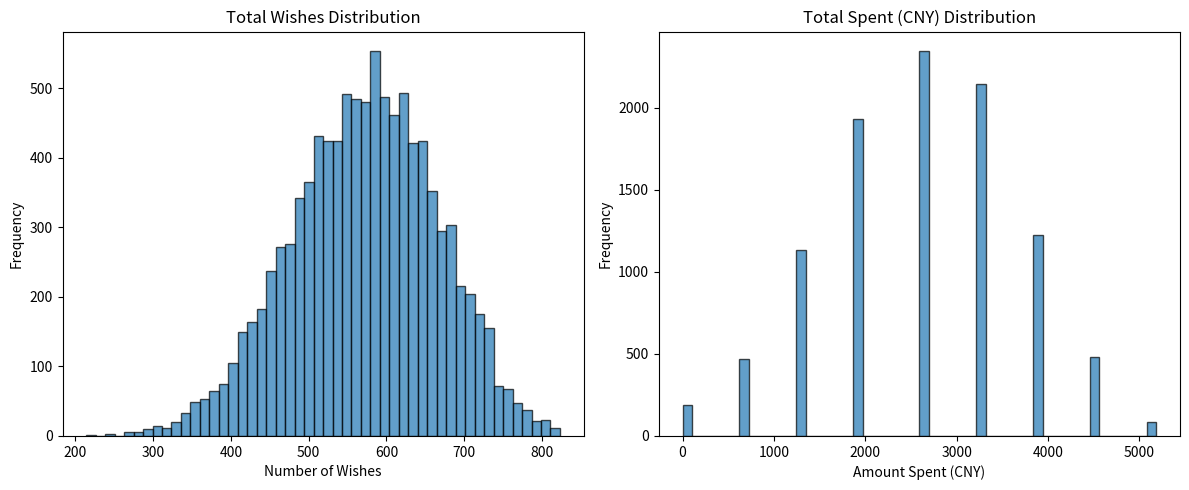

The script that saved this image:
import random
import numpy as np
import matplotlib.pyplot as plt
from typing import Tuple, List, Dict, Any
from dataclasses import dataclass

# ========== 常量定义 ==========
PRIMOGEMS_PER_WISH = 160
STAR_GLITTER_PER_WISH = 5

STAR_GLITTER_PER_FIVE_STAR_WEAPON = 10
STAR_GLITTER_PER_FOUR_STAR_WEAPON = 2

STAR_GLITTER_PER_FIVE_STAR_DUPE_CHAR = 10   # 未满命重复五星角色
STAR_GLITTER_PER_FIVE_STAR_MAXED_CHAR = 25  # 满命后重复五星角色

STAR_GLITTER_PER_FOUR_STAR_DUPE_CHAR = 2    # 未满命重复四星角色
STAR_GLITTER_PER_FOUR_STAR_MAXED_CHAR = 5   # 满命后重复四星角色

# ========== 概率表定义 ==========
# --- 五星概率 ---
_CHARACTER_5STAR_PROBS = [0.006] * 73
incremental_char = [round(0.066 + i * 0.06, 6) for i in range(16)]
_CHARACTER_5STAR_PROBS.extend(incremental_char)
_CHARACTER_5STAR_PROBS.append(1.0)

_WEAPON_5STAR_PROBS = [0.007] * 62
incremental_weapon = [
    0.07595, 0.14115, 0.20320, 0.26224, 0.31844, 0.37194, 0.42288, 0.47139,
    0.51758, 0.56156, 0.60343, 0.64327, 0.68117, 0.71719, 0.75140, 0.78387, 0.81464
]
_WEAPON_5STAR_PROBS.extend(incremental_weapon)
_WEAPON_5STAR_PROBS.append(1.0)

# --- 四星概率 ---
_COMMON_4STAR_PROBS = [0.051] * 7
_COMMON_4STAR_PROBS.extend([0.1925, 0.495])
_COMMON_4STAR_PROBS.append(1.0)


@dataclass
class WishResult:
    """单次抽卡的详细结果"""
    is_up_5: bool
    item_type: str  # '5_character', '5_weapon', '4_character', '4_weapon', '3_star'
    is_up_4: bool = False
    star_glitter_gained: int = 0
    got_special_item: bool = False   # 满命重复五星角色额外道具
    is_radiance: bool = False        # 仅角色池：捕获明光命中（来自小保底概率提升部分）


class GenshinWishSimulator:
    def __init__(
        self,
        char_pity_5: int = 0,
        char_guarantee_5: bool = False,
        wpn_pity_5: int = 0,
        wpn_guarantee_5: bool = False,
        primogems: int = 0,
        target_up_chars: int = 1,
        target_up_weapons: int = 1,
        up_4stars_owned: List[int] = None,
        standard_5stars_owned: List[int] = None,   # 8位常驻五星命座(-1~6)
        radiance_stage: int = 0,                   # 新增：明光stage(0~3)
        non_up_4star_maxed_prob: float = 0.5,      # 新增：非UP四星角色“已满命”概率
    ):
        # 五星状态
        self.char_pity_5 = char_pity_5
        self.char_guarantee_5 = char_guarantee_5
        self.wpn_pity_5 = wpn_pity_5
        self.wpn_guarantee_5 = wpn_guarantee_5

        # 四星状态（不再从初始参数传入；默认从头开始）
        self.char_pity_4 = 0
        self.char_guarantee_4 = False
        self.wpn_pity_4 = 0
        self.wpn_guarantee_4 = False

        # Radiance
        if radiance_stage not in (0, 1, 2, 3):
            raise ValueError("radiance_stage must be in {0,1,2,3}")
        self.radiance_stage = radiance_stage

        # 非UP四星满命概率
        if not (0.0 <= non_up_4star_maxed_prob <= 1.0):
            raise ValueError("non_up_4star_maxed_prob must be in [0,1]")
        self.non_up_4star_maxed_prob = non_up_4star_maxed_prob

        # 资源与目标
        self.primogems = primogems
        self.star_glitter = 0
        self.total_wishes = 0
        self.total_spent = 0  # in CNY
        self.wishes_from_glitter = 0
        self.up_chars_got = 0
        self.up_weapons_got = 0
        self.target_up_chars = target_up_chars
        self.target_up_weapons = target_up_weapons

        # 特殊道具计数
        self.special_items_got = 0

        # UP四星拥有状态
        self.up_4stars_owned = up_4stars_owned if up_4stars_owned else [-1, -1, -1]

        # 常驻五星命座
        if standard_5stars_owned is None:
            self.standard_5stars_owned = [-1] * 8
        else:
            if len(standard_5stars_owned) != 8:
                raise ValueError("standard_5stars_owned must have length 8")
            self.standard_5stars_owned = standard_5stars_owned

        # 用于日志记录
        self._char_wish_count = 0
        self._wpn_wish_count = 0

    def _handle_star_glitter(self, star_glitter: int):
        """处理获得的星辉，立即兑换"""
        self.star_glitter += star_glitter
        if self.star_glitter >= STAR_GLITTER_PER_WISH:
            wishes_to_add = self.star_glitter // STAR_GLITTER_PER_WISH
            self.wishes_from_glitter += wishes_to_add
            self.primogems += wishes_to_add * PRIMOGEMS_PER_WISH
            self.star_glitter %= STAR_GLITTER_PER_WISH

    # ========== Radiance helper ==========
    def _radiance_up_prob(self) -> float:
        # stage0/1: 50%; stage2: 60%; stage3: 100%
        if self.radiance_stage == 2:
            return 0.60
        if self.radiance_stage == 3:
            return 1.00
        return 0.50

    def _radiance_update_on_up_small(self):
        # 小保底出UP（含Radiance） -> 回退
        if self.radiance_stage in (0, 1):
            self.radiance_stage = 0
        else:
            self.radiance_stage = 1

    def _radiance_update_on_up_big(self):
        # 大保底出UP -> stage + 1（封顶3）
        self.radiance_stage = min(self.radiance_stage + 1, 3)

    # ========== 角色池单抽 ==========
    def _simulate_character_wish_once(self) -> WishResult:
        result = WishResult(is_up_5=False, item_type='3_star', star_glitter_gained=0)

        # ---- 独立判断五星 ----
        prob_5star = _CHARACTER_5STAR_PROBS[self.char_pity_5]
        is_5star = random.random() < prob_5star
        self.char_pity_5 += 1

        if is_5star:
            self.char_pity_5 = 0
            result.item_type = '5_character'

            # UP/歪判定：大保底与Radiance共存
            if self.char_guarantee_5:
                # 大保底给UP
                result.is_up_5 = True
                self.char_guarantee_5 = False
                self._radiance_update_on_up_big()
            else:
                # 小保底：UP概率提升
                r = random.random()
                up_prob = self._radiance_up_prob()

                if r < up_prob:
                    result.is_up_5 = True
                    # 命中“增益部分”标记为Radiance
                    if self.radiance_stage >= 2 and r >= 0.5:
                        result.is_radiance = True
                    self._radiance_update_on_up_small()
                else:
                    result.is_up_5 = False
                    self.char_guarantee_5 = True

            # ---- 星辉逻辑：五星角色（含常驻8人命座 + 特殊道具）----
            if result.is_up_5:
                if self.up_chars_got >= 1:
                    result.star_glitter_gained = STAR_GLITTER_PER_FIVE_STAR_DUPE_CHAR
            else:
                idx = random.randint(0, 7)
                owned = self.standard_5stars_owned[idx]
                if owned == -1:
                    self.standard_5stars_owned[idx] = 0
                elif owned < 6:
                    self.standard_5stars_owned[idx] = owned + 1
                    result.star_glitter_gained = STAR_GLITTER_PER_FIVE_STAR_DUPE_CHAR
                else:
                    result.star_glitter_gained = STAR_GLITTER_PER_FIVE_STAR_MAXED_CHAR
                    result.got_special_item = True
                    self.special_items_got += 1

            return result

        # ---- 独立判断四星（仅在未出五星时）----
        prob_4star = _COMMON_4STAR_PROBS[self.char_pity_4]
        is_4star = random.random() < prob_4star
        self.char_pity_4 += 1

        if is_4star:
            self.char_pity_4 = 0

            # 角色池四星：50/50 + guarantee（从头开始）
            if self.char_guarantee_4:
                is_up_4star = True
                self.char_guarantee_4 = False
            else:
                if random.random() < 0.5:
                    is_up_4star = True
                else:
                    is_up_4star = False
                    self.char_guarantee_4 = True

            result.item_type = '4_character'
            result.is_up_4 = is_up_4star

            if is_up_4star:
                chosen_idx = random.randint(0, 2)
                if self.up_4stars_owned[chosen_idx] == -1:
                    self.up_4stars_owned[chosen_idx] = 0
                else:
                    self.up_4stars_owned[chosen_idx] = min(self.up_4stars_owned[chosen_idx] + 1, 6)
                    if self.up_4stars_owned[chosen_idx] == 6:
                        result.star_glitter_gained = STAR_GLITTER_PER_FOUR_STAR_MAXED_CHAR
                    else:
                        result.star_glitter_gained = STAR_GLITTER_PER_FOUR_STAR_DUPE_CHAR
            else:
                # 非UP四星角色：满命概率参数化
                if random.random() < self.non_up_4star_maxed_prob:
                    result.star_glitter_gained = STAR_GLITTER_PER_FOUR_STAR_MAXED_CHAR
                else:
                    result.star_glitter_gained = STAR_GLITTER_PER_FOUR_STAR_DUPE_CHAR

        return result

    # ========== 武器池单抽 ==========
    def _simulate_weapon_wish_once(self) -> WishResult:
        result = WishResult(is_up_5=False, item_type='3_star', star_glitter_gained=0)

        # ---- 独立判断五星 ----
        prob_5star = _WEAPON_5STAR_PROBS[self.wpn_pity_5]
        is_5star = random.random() < prob_5star
        self.wpn_pity_5 += 1

        if is_5star:
            self.wpn_pity_5 = 0
            if self.wpn_guarantee_5:
                result.is_up_5 = True
                self.wpn_guarantee_5 = False
            else:
                # 保留你原来的“自定义/简化”逻辑（定轨上限=1）
                if random.random() < 0.75:
                    if random.random() < 0.5:
                        result.is_up_5 = True
                    else:
                        self.wpn_guarantee_5 = True
                else:
                    self.wpn_guarantee_5 = True

            result.item_type = '5_weapon'
            result.star_glitter_gained = STAR_GLITTER_PER_FIVE_STAR_WEAPON
            return result

        # ---- 四星（仅在未出五星时）----
        prob_4star = _COMMON_4STAR_PROBS[self.wpn_pity_4]
        is_4star = random.random() < prob_4star
        self.wpn_pity_4 += 1

        if is_4star:
            self.wpn_pity_4 = 0

            # 武器池四星UP 75% + guarantee（从头开始）
            if self.wpn_guarantee_4:
                is_up_4star_weapon = True
                self.wpn_guarantee_4 = False
            else:
                if random.random() < 0.75:
                    is_up_4star_weapon = True
                else:
                    is_up_4star_weapon = False
                    self.wpn_guarantee_4 = True

            if is_up_4star_weapon:
                result.item_type = '4_weapon'
                result.star_glitter_gained = STAR_GLITTER_PER_FOUR_STAR_WEAPON
            else:
                # 非UP四星：角色/武器按2:1分配（保留你原逻辑）
                if random.random() < (2 / 3):
                    result.item_type = '4_character'
                    if random.random() < 0.5:
                        result.star_glitter_gained = STAR_GLITTER_PER_FOUR_STAR_MAXED_CHAR
                    else:
                        result.star_glitter_gained = STAR_GLITTER_PER_FOUR_STAR_DUPE_CHAR
                else:
                    result.item_type = '4_weapon'
                    result.star_glitter_gained = STAR_GLITTER_PER_FOUR_STAR_WEAPON

        return result

    def _make_a_wish(self, pool: str, pulls_since_last_5: int) -> Tuple[WishResult, int, int, int]:
        """
        返回：
        - result
        - current_pull_in_pool
        - pulls_since_last_5_before_this_pull（用于日志）
        - pulls_since_last_5_after_this_pull（用于状态）
        """
        self.total_wishes += 1
        self.primogems -= PRIMOGEMS_PER_WISH

        pulls_since_last_5_before = pulls_since_last_5

        if pool == 'character':
            self._char_wish_count += 1
            current_pull_in_pool = self._char_wish_count
            result = self._simulate_character_wish_once()
        else:
            self._wpn_wish_count += 1
            current_pull_in_pool = self._wpn_wish_count
            result = self._simulate_weapon_wish_once()

        if result.item_type.startswith('5_'):
            pulls_since_last_5_after = 0
        else:
            pulls_since_last_5_after = pulls_since_last_5 + 1

        return result, current_pull_in_pool, pulls_since_last_5_before, pulls_since_last_5_after

    def run_single_simulation(self) -> Dict[str, Any]:
        """运行单次详细模拟（只记录4/5星日志）"""
        detailed_log = []
        pulls_since_last_5 = 0

        while (self.up_chars_got < self.target_up_chars) or (self.up_weapons_got < self.target_up_weapons):
            if self.primogems < PRIMOGEMS_PER_WISH:
                self.total_spent += 648
                self.primogems += 8080
                detailed_log.append(f"【氪金】花费648元，获得8080原石。当前总花费: {self.total_spent}元")

            pool_to_pull = 'character' if (self.up_chars_got < self.target_up_chars) else 'weapon'
            if self.up_weapons_got >= self.target_up_weapons:
                pool_to_pull = 'character'
            if self.up_chars_got >= self.target_up_chars:
                pool_to_pull = 'weapon'

            result, current_pull, pulls_before, pulls_after = self._make_a_wish(pool_to_pull, pulls_since_last_5)
            pulls_since_last_5 = pulls_after

            if result.item_type.startswith('5_'):
                pool_name = "角色" if pool_to_pull == 'character' else "武器"
                log_parts = [f"【{pool_name}池第{current_pull}抽】距上个5星{pulls_before}抽"]

                if result.is_up_5:
                    if pool_to_pull == 'character':
                        self.up_chars_got += 1
                        msg = f"获得五星UP角色! ({self.up_chars_got}/{self.target_up_chars})"
                        if result.is_radiance:
                            msg += "【Radiance】"
                        log_parts.append(msg)
                        log_parts.append(f"(radiance_stage={self.radiance_stage})")
                    else:
                        self.up_weapons_got += 1
                        log_parts.append(f"获得五星UP武器! ({self.up_weapons_got}/{self.target_up_weapons})")
                else:
                    if pool_to_pull == 'character':
                        log_parts.append("获得五星常驻角色")
                        if result.got_special_item:
                            log_parts.append("（满命重复：+25星辉，并获得特殊道具）")
                    else:
                        log_parts.append("获得五星常驻/非定轨武器")

                if result.star_glitter_gained > 0:
                    log_parts.append(f"获得{result.star_glitter_gained}星辉")

                detailed_log.append(" ".join(log_parts))

            elif result.item_type.startswith('4_'):
                pool_name = "角色" if pool_to_pull == 'character' else "武器"
                item_name = "角色" if 'character' in result.item_type else "武器"
                up_status = "UP" if result.is_up_4 else "非UP"
                log_parts = [f"【{pool_name}池第{current_pull}抽】获得{up_status}四星{item_name}"]
                if result.star_glitter_gained > 0:
                    log_parts.append(f"获得{result.star_glitter_gained}星辉")
                detailed_log.append(" ".join(log_parts))

            if result.star_glitter_gained > 0:
                self._handle_star_glitter(result.star_glitter_gained)

            if (self.up_chars_got >= self.target_up_chars) and (self.up_weapons_got >= self.target_up_weapons):
                break

        return {
            'log': detailed_log,
            'total_wishes': self.total_wishes,
            'total_spent': self.total_spent,
            'wishes_from_glitter': self.wishes_from_glitter,
            'final_up_4stars': self.up_4stars_owned,
            'final_standard_5stars': self.standard_5stars_owned,
            'special_items_got': self.special_items_got,
            'final_radiance_stage': self.radiance_stage,
        }

    def run_multiple_simulations(self, n: int) -> Dict[str, Any]:
        """运行多次模拟并统计结果（含分位数10/25/50/75/99）"""
        all_wishes = []
        all_spent = []
        all_glitter_wishes = []
        all_special_items = []

        for _ in range(n):
            simulator = GenshinWishSimulator(
                char_pity_5=self.char_pity_5,
                char_guarantee_5=self.char_guarantee_5,
                wpn_pity_5=self.wpn_pity_5,
                wpn_guarantee_5=self.wpn_guarantee_5,
                primogems=self.primogems,
                target_up_chars=self.target_up_chars,
                target_up_weapons=self.target_up_weapons,
                up_4stars_owned=self.up_4stars_owned.copy(),
                standard_5stars_owned=self.standard_5stars_owned.copy(),
                radiance_stage=self.radiance_stage,
                non_up_4star_maxed_prob=self.non_up_4star_maxed_prob,
            )
            result = simulator.run_single_simulation()
            all_wishes.append(result['total_wishes'])
            all_spent.append(result['total_spent'])
            all_glitter_wishes.append(result['wishes_from_glitter'])
            all_special_items.append(result['special_items_got'])

        wishes_array = np.array(all_wishes)
        spent_array = np.array(all_spent)
        glitter_array = np.array(all_glitter_wishes)
        special_array = np.array(all_special_items)

        def get_stats(arr: np.ndarray) -> Dict[str, Any]:
            return {
                'mean': float(np.mean(arr)),
                'var': float(np.var(arr)),
                'std': float(np.std(arr)),
                'percentiles': {
                    10: float(np.percentile(arr, 10)),
                    25: float(np.percentile(arr, 25)),
                    50: float(np.percentile(arr, 50)),
                    75: float(np.percentile(arr, 75)),
                    99: float(np.percentile(arr, 99)),
                }
            }

        # 绘制分布图
        plt.figure(figsize=(12, 5))
        plt.subplot(1, 2, 1)
        plt.hist(wishes_array, bins=50, alpha=0.7, edgecolor='black')
        plt.title('Total Wishes Distribution')
        plt.xlabel('Number of Wishes')
        plt.ylabel('Frequency')

        plt.subplot(1, 2, 2)
        plt.hist(spent_array, bins=50, alpha=0.7, edgecolor='black')
        plt.title('Total Spent (CNY) Distribution')
        plt.xlabel('Amount Spent (CNY)')
        plt.ylabel('Frequency')

        plt.tight_layout()
        plt.savefig('genshin_wish_simulation_results.png')
        plt.close()

        return {
            'wishes_stats': get_stats(wishes_array),
            'spent_stats': get_stats(spent_array),
            'avg_glitter_wishes': float(np.mean(glitter_array)),
            'special_items_stats': get_stats(special_array),
        }


def main():
    # ========== 配置初始状态 ==========
    # 角色大/小保底状态
    char_pity_5 = 77
    char_guarantee_5 = True

    # 武器大/小保底状态
    wpn_pity_5 = 38
    wpn_guarantee_5 = True

    primogems = 50000 # 原石数，请将已有星辉也折算进入
    target_up_chars = 7
    target_up_weapons = 1

    up_4stars_owned = [4, 6, 6] # -1～6

    standard_5stars_owned = [1, 2, -1, 6, 5, 3, 3, 4]

    radiance_stage = 0 # 捕获明光状态，详见 radiance.jpg
    non_up_4star_maxed_prob = 0.5 # 自己估一个所有4星的满命率

    num_runs = 10000  # 1为单次模拟，>1为统计模型

    simulator = GenshinWishSimulator(
        char_pity_5=char_pity_5,
        char_guarantee_5=char_guarantee_5,
        wpn_pity_5=wpn_pity_5,
        wpn_guarantee_5=wpn_guarantee_5,
        primogems=primogems,
        target_up_chars=target_up_chars,
        target_up_weapons=target_up_weapons,
        up_4stars_owned=up_4stars_owned,
        standard_5stars_owned=standard_5stars_owned,
        radiance_stage=radiance_stage,
        non_up_4star_maxed_prob=non_up_4star_maxed_prob,
    )

    if num_runs == 1:
        result = simulator.run_single_simulation()
        print("===== 单次模拟日志（仅4/5星） =====")
        for line in result['log']:
            print(line)

        print("\n===== 最终结果 =====")
        print(f"总抽数: {result['total_wishes']}")
        print(f"总花费: {result['total_spent']} 元")
        print(f"星辉兑换抽数: {result['wishes_from_glitter']}")
        print(f"最终UP四星命座: {result['final_up_4stars']}")
        print(f"最终常驻五星命座: {result['final_standard_5stars']}")
        print(f"满命重复获得的特殊道具数量: {result['special_items_got']}")
        print(f"最终Radiance stage: {result['final_radiance_stage']}")
    else:
        stats = simulator.run_multiple_simulations(num_runs)
        print("===== 多次模拟统计结果 =====")
        print(f"抽数统计:")
        print(f"  均值: {stats['wishes_stats']['mean']:.2f}")
        print(f"  方差: {stats['wishes_stats']['var']:.2f}")
        print(f"  10%分位数: {stats['wishes_stats']['percentiles'][10]:.2f}")
        print(f"  25%分位数: {stats['wishes_stats']['percentiles'][25]:.2f}")
        print(f"  50%分位数 (中位数): {stats['wishes_stats']['percentiles'][50]:.2f}")
        print(f"  75%分位数: {stats['wishes_stats']['percentiles'][75]:.2f}")
        print(f"  99%分位数: {stats['wishes_stats']['percentiles'][99]:.2f}")

        print(f"\n花费统计 (CNY):")
        print(f"  均值: {stats['spent_stats']['mean']:.2f}")
        print(f"  方差: {stats['spent_stats']['var']:.2f}")
        print(f"  10%分位数: {stats['spent_stats']['percentiles'][10]:.2f}")
        print(f"  25%分位数: {stats['spent_stats']['percentiles'][25]:.2f}")
        print(f"  50%分位数 (中位数): {stats['spent_stats']['percentiles'][50]:.2f}")
        print(f"  75%分位数: {stats['spent_stats']['percentiles'][75]:.2f}")
        print(f"  99%分位数: {stats['spent_stats']['percentiles'][99]:.2f}")

        print(f"\n平均通过星辉兑换的抽数: {stats['avg_glitter_wishes']:.2f}")
        print(f"特殊道具统计: 均值={stats['special_items_stats']['mean']:.4f}")
        print("\n概率分布图已保存为 'genshin_wish_simulation_results.png'")

if __name__ == "__main__":
    main()
